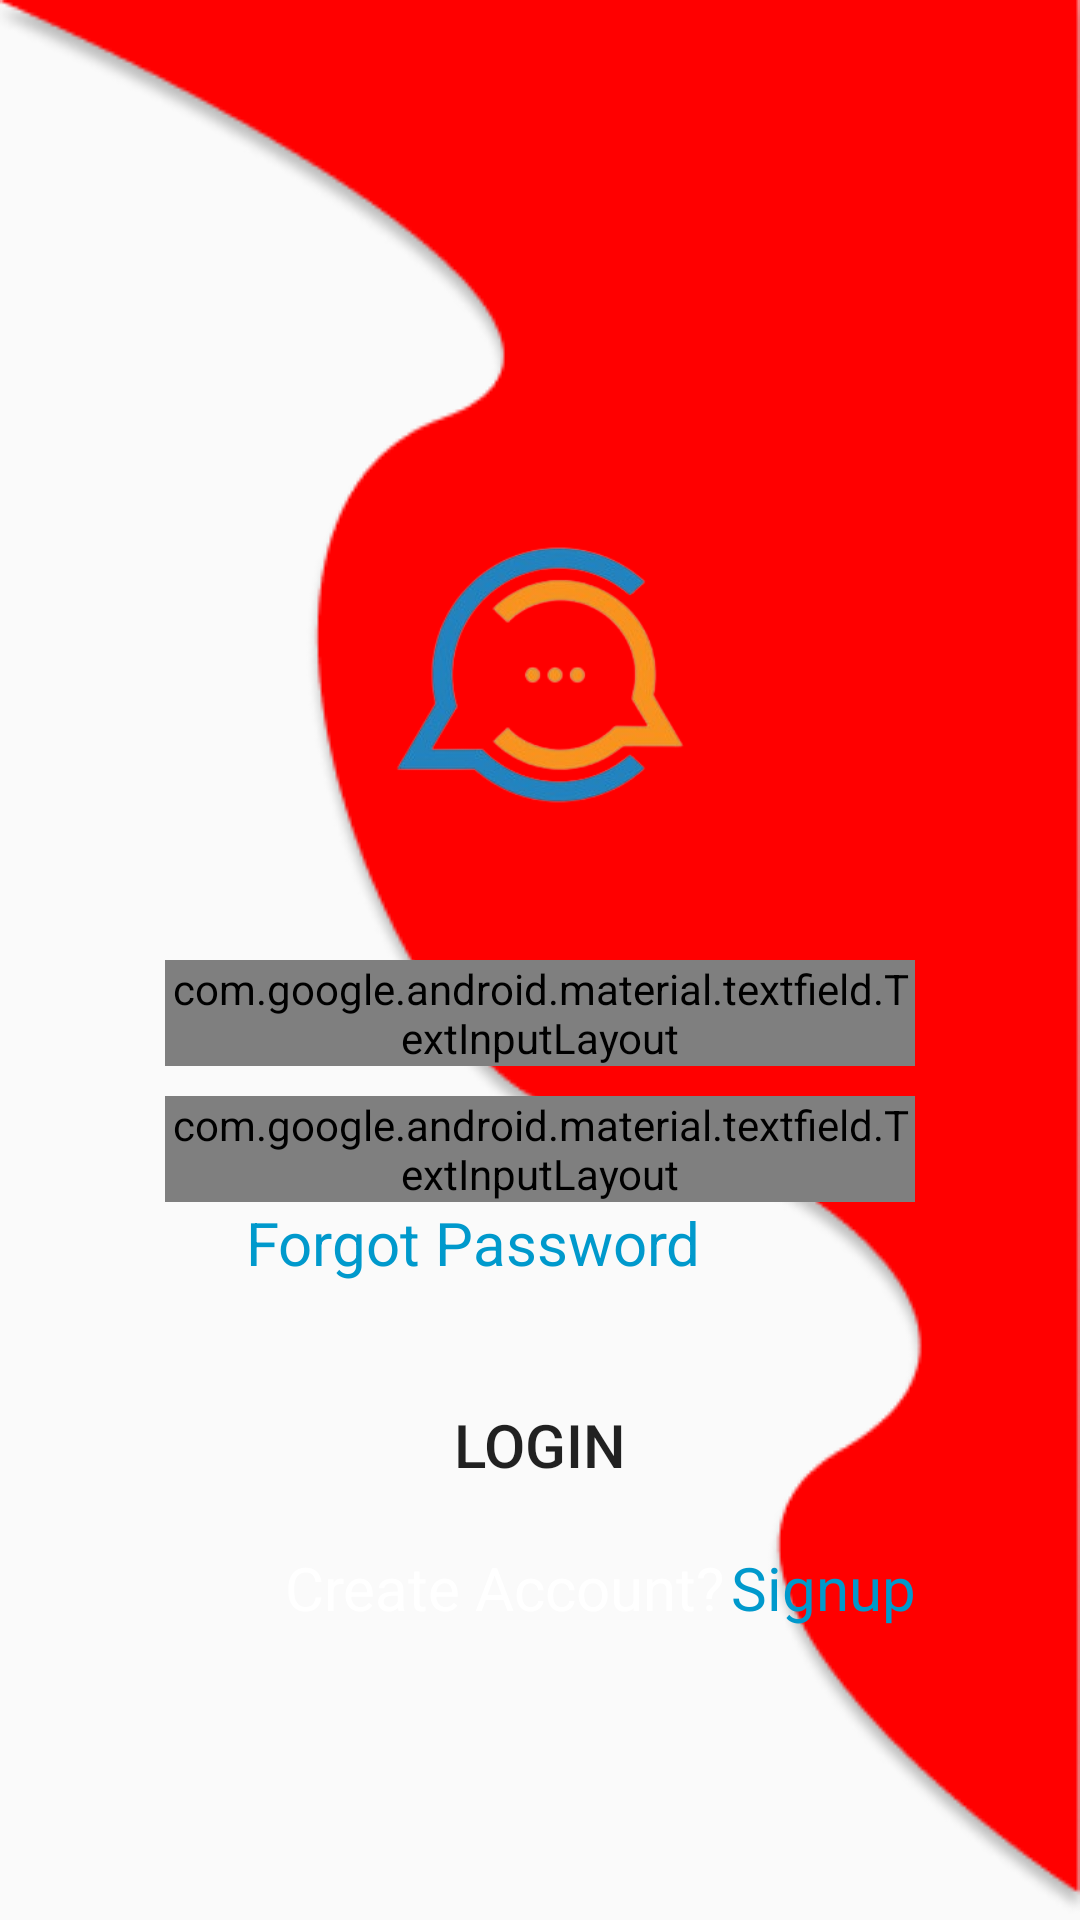

Reconstruct the res/layout file that produces this screen, plus the resources it refers to.
<!-- AndroidManifest.xml: application theme Theme.Chatnest -->
<!-- res/layout/activity_main.xml -->
<?xml version="1.0" encoding="utf-8"?>
<LinearLayout xmlns:android="http://schemas.android.com/apk/res/android"
    xmlns:app="http://schemas.android.com/apk/res-auto"
    xmlns:tools="http://schemas.android.com/tools"
    android:id="@+id/main"
    android:layout_width="match_parent"
    android:layout_height="match_parent"
    android:orientation="vertical"
    android:background="@drawable/back"
    tools:context=".MainActivity">

    <ImageView
        android:layout_width="150dp"
        android:layout_height="150dp"
        android:src="@drawable/logo"
        android:layout_gravity="center"
        android:layout_marginTop="150dp"/>

    <com.google.android.material.textfield.TextInputLayout
        android:layout_width="250dp"
        android:layout_height="wrap_content"
        style="@style/Widget.MaterialComponents.TextInputLayout.OutlinedBox"
        android:layout_gravity="center"
        android:layout_marginTop="20dp"
        app:boxStrokeColor="@color/white"
        app:hintTextColor="@color/white"
        android:hint="Username">

        <com.google.android.material.textfield.TextInputEditText
            android:layout_width="match_parent"
            android:layout_height="wrap_content"
            android:textColor="@color/white"
            android:inputType="text"/>
    </com.google.android.material.textfield.TextInputLayout>

    <com.google.android.material.textfield.TextInputLayout
        android:layout_width="250dp"
        android:layout_height="wrap_content"
        style="@style/Widget.MaterialComponents.TextInputLayout.OutlinedBox"
        android:layout_gravity="center"
        app:hintTextColor="@color/white"
        android:layout_marginTop="10dp"
        app:boxStrokeColor="@color/white"
        app:passwordToggleEnabled="true"
        app:passwordToggleTint="@color/white"
        android:hint="Password">

        <com.google.android.material.textfield.TextInputEditText
            android:layout_width="match_parent"
            android:layout_height="wrap_content"
            android:textColor="@color/white"
            android:inputType="textPassword" />
    </com.google.android.material.textfield.TextInputLayout>

    <TextView
        android:layout_width="wrap_content"
        android:layout_height="wrap_content"
        android:text="Forgot Password"
        android:layout_gravity="left"
        android:layout_marginLeft="82dp"
        android:textSize="20sp"
        android:id="@+id/Forgot_password"
        android:textColor="@android:color/holo_blue_dark"/>

    <Button
        android:layout_width="200dp"
        android:layout_height="wrap_content"
        android:layout_gravity="center"
        android:layout_marginTop="30dp"
        android:background="@drawable/button"
        android:text="LOGIN"
        android:textSize="20sp" />
    <LinearLayout
        android:layout_width="match_parent"
        android:layout_height="match_parent"
        android:orientation="horizontal"
        android:layout_marginTop="10dp">

        <TextView
            android:layout_width="wrap_content"
            android:layout_height="wrap_content"
            android:text="Create Account?"
            android:textColor="@color/white"
            android:textSize="20sp"
            android:layout_marginLeft="95dp"/>

        <TextView
            android:id="@+id/Signup"
            android:layout_width="wrap_content"
            android:layout_height="wrap_content"
            android:layout_marginLeft="2dp"
            android:text="Signup"
            android:textColor="@android:color/holo_blue_dark"
            android:textSize="20sp" />
    </LinearLayout>

</LinearLayout>
<!-- resources referenced by this layout -->
<resources>
  <!-- drawable back: png bitmap (drawable, 19132 bytes) -->
  <!-- drawable button (drawable) -->
  <?xml version="1.0" encoding="utf-8"?>
  <shape android:shape="rectangle" xmlns:android="http://schemas.android.com/apk/res/android">
      <stroke android:color="#ff0000"/>
      <corners android:radius="20dp"/>
  
  </shape>
  <!-- drawable logo: png bitmap (drawable, 45655 bytes) -->
  <style name="Theme.Chatnest" parent="Base.Theme.Chatnest" />
  <style name="Base.Theme.Chatnest" parent="Theme.AppCompat.Light.NoActionBar">
          
          
      </style>
  <!-- not gathered from this repository: default colours our renderer supplied (Android Studio template values) -->
  <color name="white">#FFFFFFFF</color>
</resources>
